Photos from the image-classification dataset "traffic_sign_dataset" in the GitHub repository manelpuig/my_rUBot_mecanum. Its 6 classes are: forbidden, give way, left, nothing, right, stop.

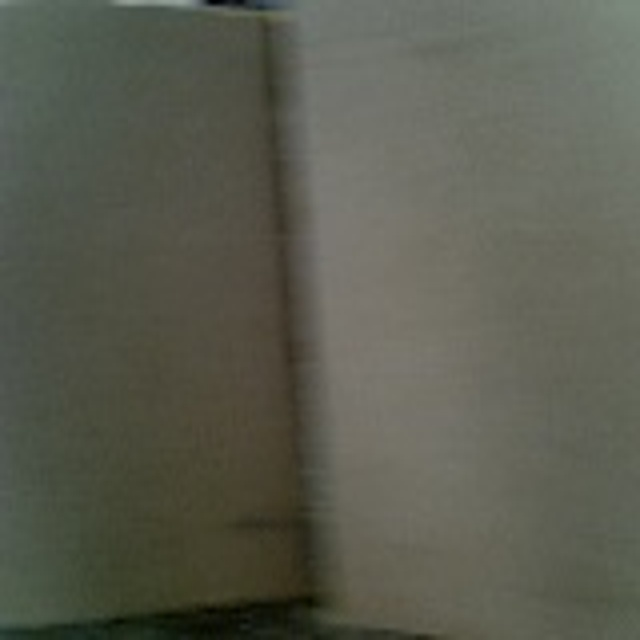
Label: nothing

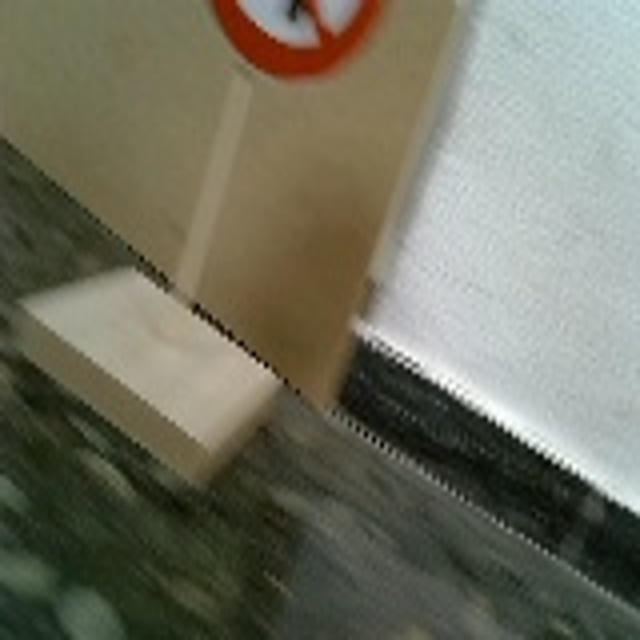
Label: left

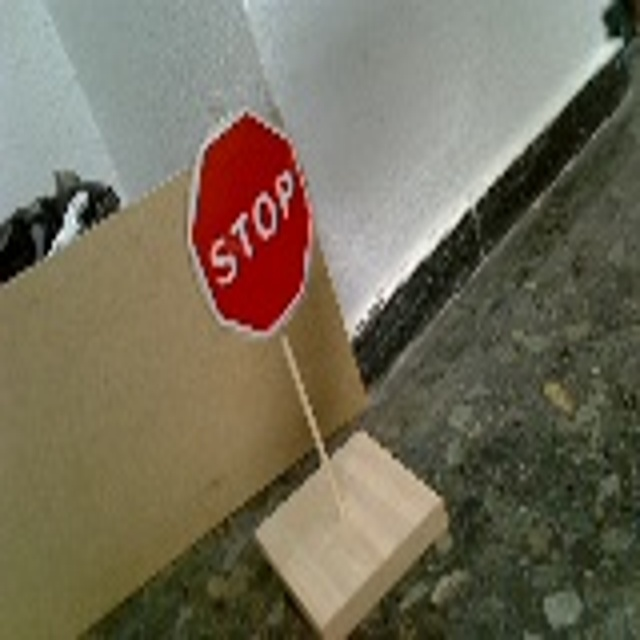
Label: stop

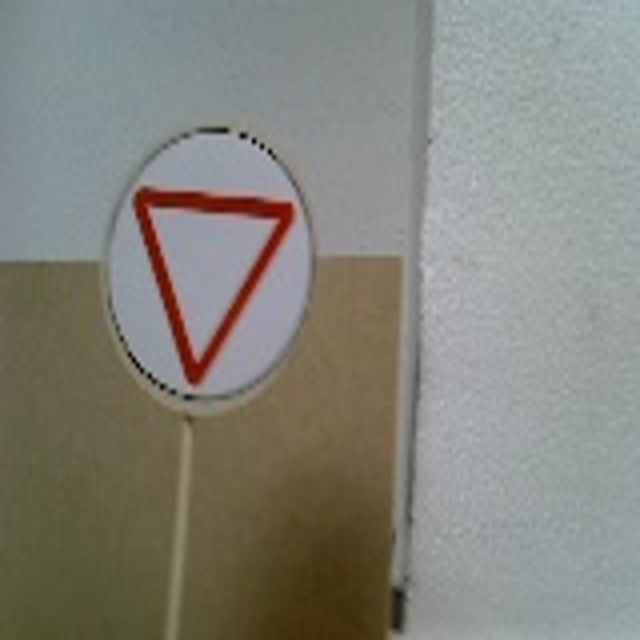
Label: give way

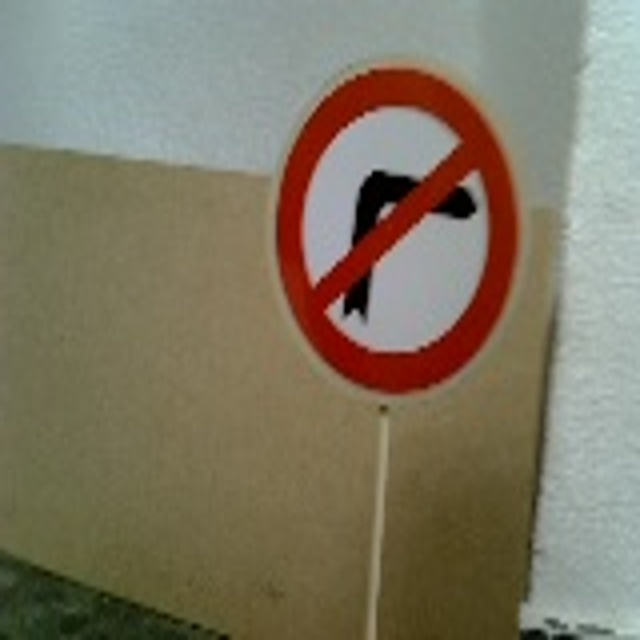
Label: right

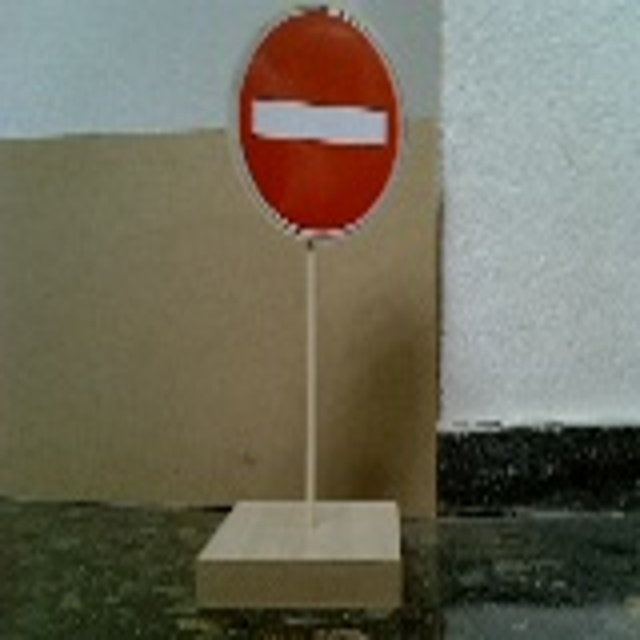
Label: forbidden
